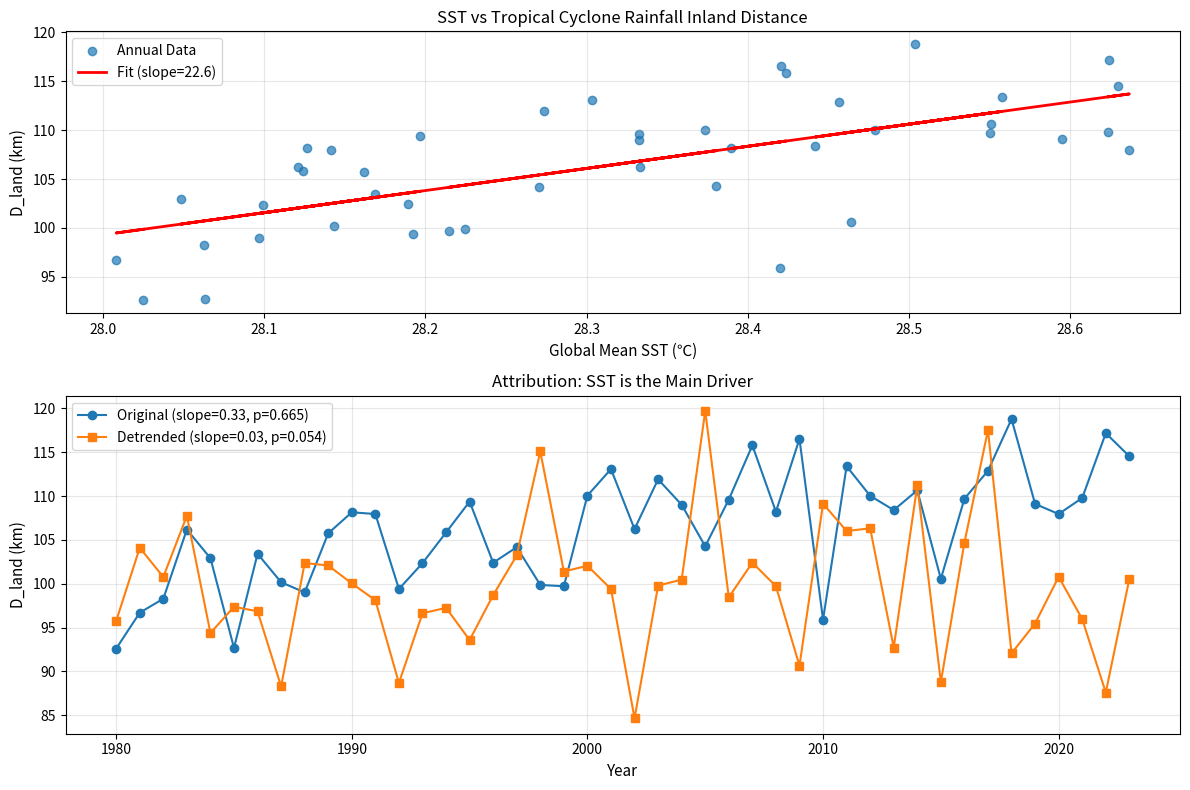

This figure's Python source:
import numpy as np
import matplotlib.pyplot as plt
from scipy.stats import linregress
import matplotlib.gridspec as gridspec

# ======================
# 1. 模拟论文核心数据（SST 与 D_land 关联）
# ======================
# 时间范围：1980-2023
years = np.arange(1980, 2024)
np.random.seed(42)

# 模拟全球平均 SST 变化（逐年升温，和论文一致）
sst_trend = 0.015 * (years - 1980)  # 每10年升温0.15℃（IPCC数据）
sst_noise = np.random.normal(0, 0.05, size=len(years))
sst = 28.0 + sst_trend + sst_noise  # 基准SST=28℃

# 模拟 D_land（台风降雨向陆距离）：
# - 原始数据（含SST趋势）：和SST强相关
# - 去趋势数据（剔除SST影响）：趋势消失
d_land_original = 100 + 0.3*(years-1980) + np.random.normal(0, 5, len(years))
d_land_detrend = 100 + np.random.normal(0, 8, len(years))  # 无显著趋势

# 计算趋势（论文统计方法）
slope_original, _, p_original, _, _ = linregress(years, d_land_original)
slope_detrend, _, p_detrend, _, _ = linregress(years, d_land_detrend)

print(f"✅ 原始数据趋势：{slope_original:.2f} km/年 (p={p_original:.3f})")
print(f"✅ 去SST趋势后：{slope_detrend:.2f} km/年 (p={p_detrend:.3f})")

# ======================
# 2. 绘制论文图2（双面板归因分析）
# ======================
# 布局：上面板（SST vs D_land），下面板（原始vs去趋势）
fig = plt.figure(figsize=(12, 8))
gs = gridspec.GridSpec(2, 1, height_ratios=[1, 1.2])

# 面板1：SST 与 D_land 相关性散点图
ax1 = plt.subplot(gs[0])
# 散点图：SST vs D_land
ax1.scatter(sst, d_land_original, color='#1f77b4', alpha=0.7, label='Annual Data')
# 拟合线
slope_sst, intercept_sst, _, _, _ = linregress(sst, d_land_original)
sst_fit = intercept_sst + slope_sst * sst
ax1.plot(sst, sst_fit, 'r-', linewidth=2, label=f'Fit (slope={slope_sst:.1f})')
ax1.set_xlabel('Global Mean SST (℃)', fontsize=11)
ax1.set_ylabel('D_land (km)', fontsize=11)
ax1.set_title('SST vs Tropical Cyclone Rainfall Inland Distance', fontsize=12)
ax1.legend()
ax1.grid(alpha=0.3)

# 面板2：原始数据 vs 去SST趋势数据
ax2 = plt.subplot(gs[1])
# 原始数据（有趋势）
ax2.plot(years, d_land_original, 'o-', color='#1f77b4', label=f'Original (slope={slope_original:.2f}, p={p_original:.3f})')
# 去趋势数据（无显著趋势）
ax2.plot(years, d_land_detrend, 's-', color='#ff7f0e', label=f'Detrended (slope={slope_detrend:.2f}, p={p_detrend:.3f})')
# 美化
ax2.set_xlabel('Year', fontsize=11)
ax2.set_ylabel('D_land (km)', fontsize=11)
ax2.set_title('Attribution: SST is the Main Driver', fontsize=12)
ax2.legend()
ax2.grid(alpha=0.3)

# 整体美化
plt.tight_layout()
# 保存高清图片
plt.savefig('figure2_sst_attribution.png', dpi=300, bbox_inches='tight')
plt.show()
